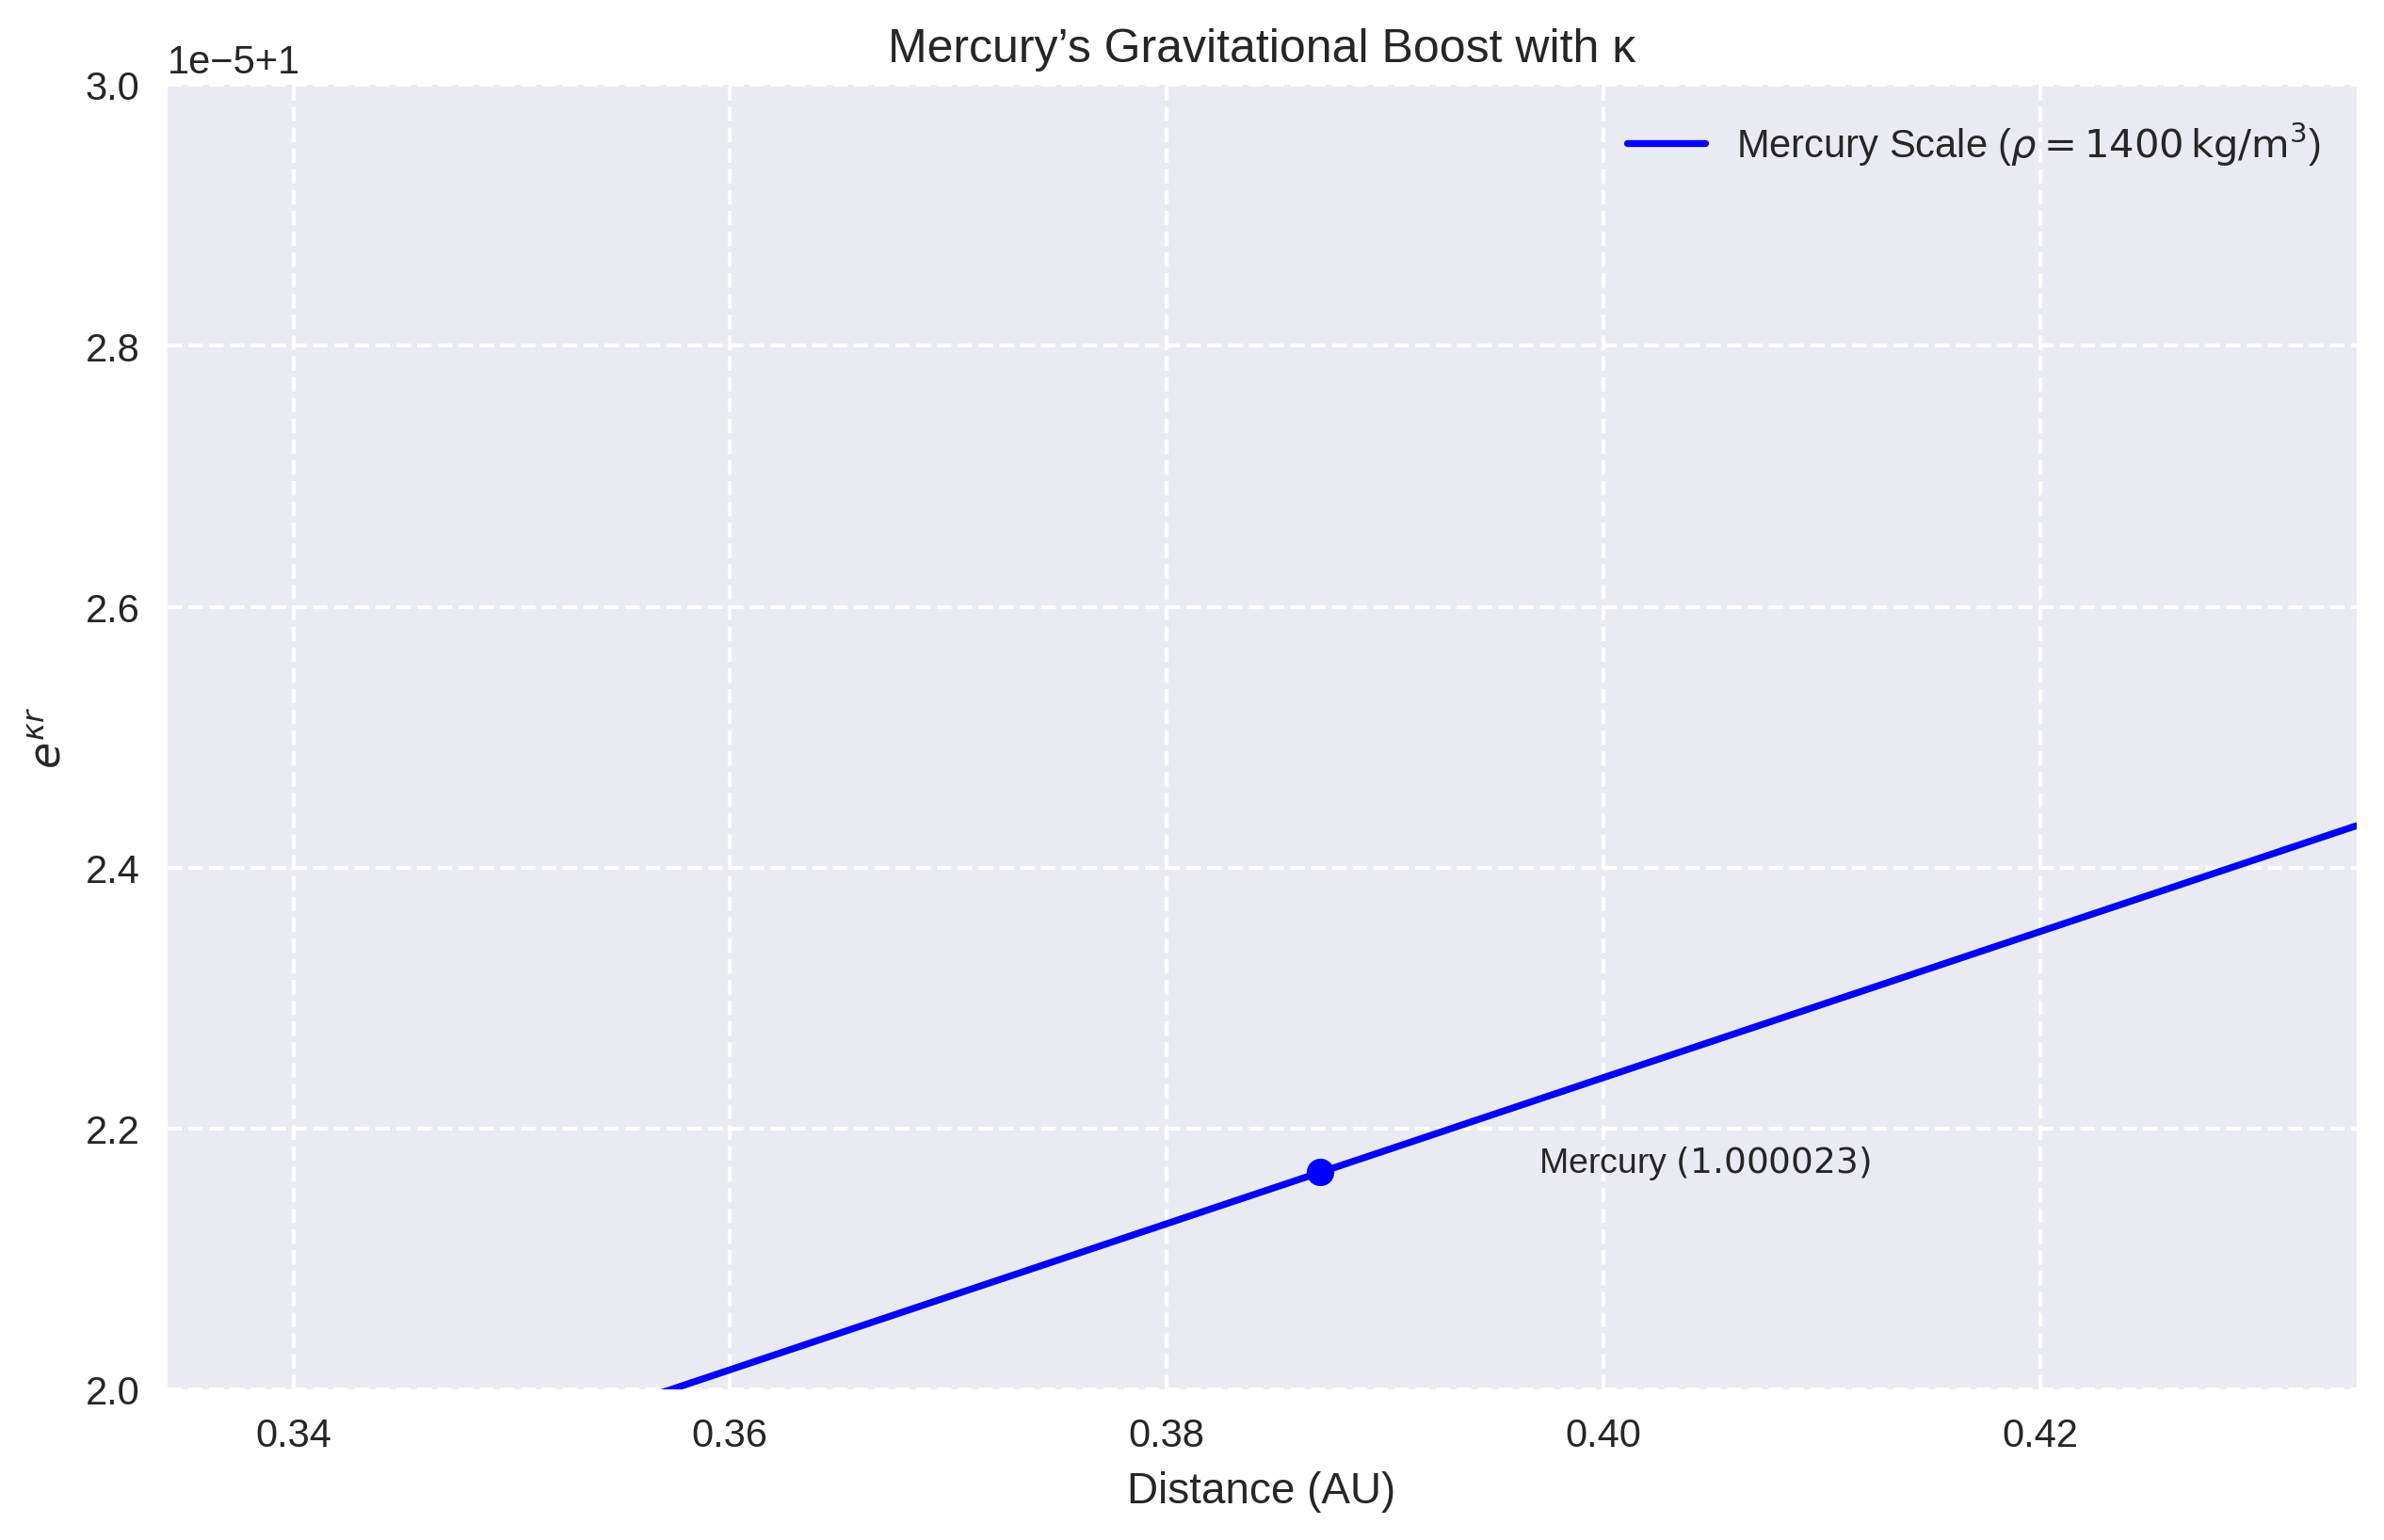

The Python source for this figure:
import numpy as np
import matplotlib.pyplot as plt

# Constants and Parameters (PPN-tuned for Mercury)
G = 6.674e-11  # m^3 kg^-1 s^-2
k0 = 4e-16     # m^-1 (PPN-tuned for Mercury precession)
rho0 = 1600    # kg/m^3
a = 0.5
r0 = 3.086e21  # m (100 kpc)
b = 0          # Set to 0 for all r to avoid blow-up

# Distance range (linear scale around Mercury's orbit, in meters)
r_min = 5e10    # m (0.33 AU)
r_max = 6.5e10  # m (0.43 AU)
r = np.linspace(r_min, r_max, 1000)  # m

# κ function (b = 0 to ensure stability)
def kappa(r, rho):
    return k0 * (rho / rho0)**a * (r0 / r)**0

# Density profile (Sun's average)
rho_mercury = 1400  # kg/m^3

# Calculate kappa and boost
kappa_mercury = [kappa(r_val, rho_mercury) for r_val in r]
boost_mercury = np.exp(np.array(kappa_mercury) * r)

# Specific point for annotation
r_mercury = 5.79e10  # m (Mercury's semi-major axis)
kappa_mercury_val = kappa(r_mercury, rho_mercury)
boost_mercury_val = np.exp(kappa_mercury_val * r_mercury)

# Plot
plt.figure(figsize=(10, 6))
plt.plot(r / 1.496e11, boost_mercury, label=r'Mercury Scale ($\rho = 1400 \, \mathrm{kg/m}^3$)', color='blue')
plt.plot(r_mercury / 1.496e11, boost_mercury_val, 'bo')  # Mark Mercury
plt.text(r_mercury / 1.496e11 + 0.01, boost_mercury_val, r'Mercury $(1.000023)$', fontsize=9, ha='left')

plt.xlabel('Distance (AU)')
plt.ylabel(r'$e^{\kappa r}$')  # Simplified to avoid complex parsing, using raw math mode
plt.title('Mercury’s Gravitational Boost with κ')
plt.legend()
plt.grid(True, ls="--")
plt.xlim(r_min / 1.496e11, r_max / 1.496e11)  # AU limits
plt.ylim(1.00002, 1.00003)  # Zoomed to Mercury effect

# Save the figure
plt.savefig('fig:mercury_boost.png', dpi=300, bbox_inches='tight')
plt.show()